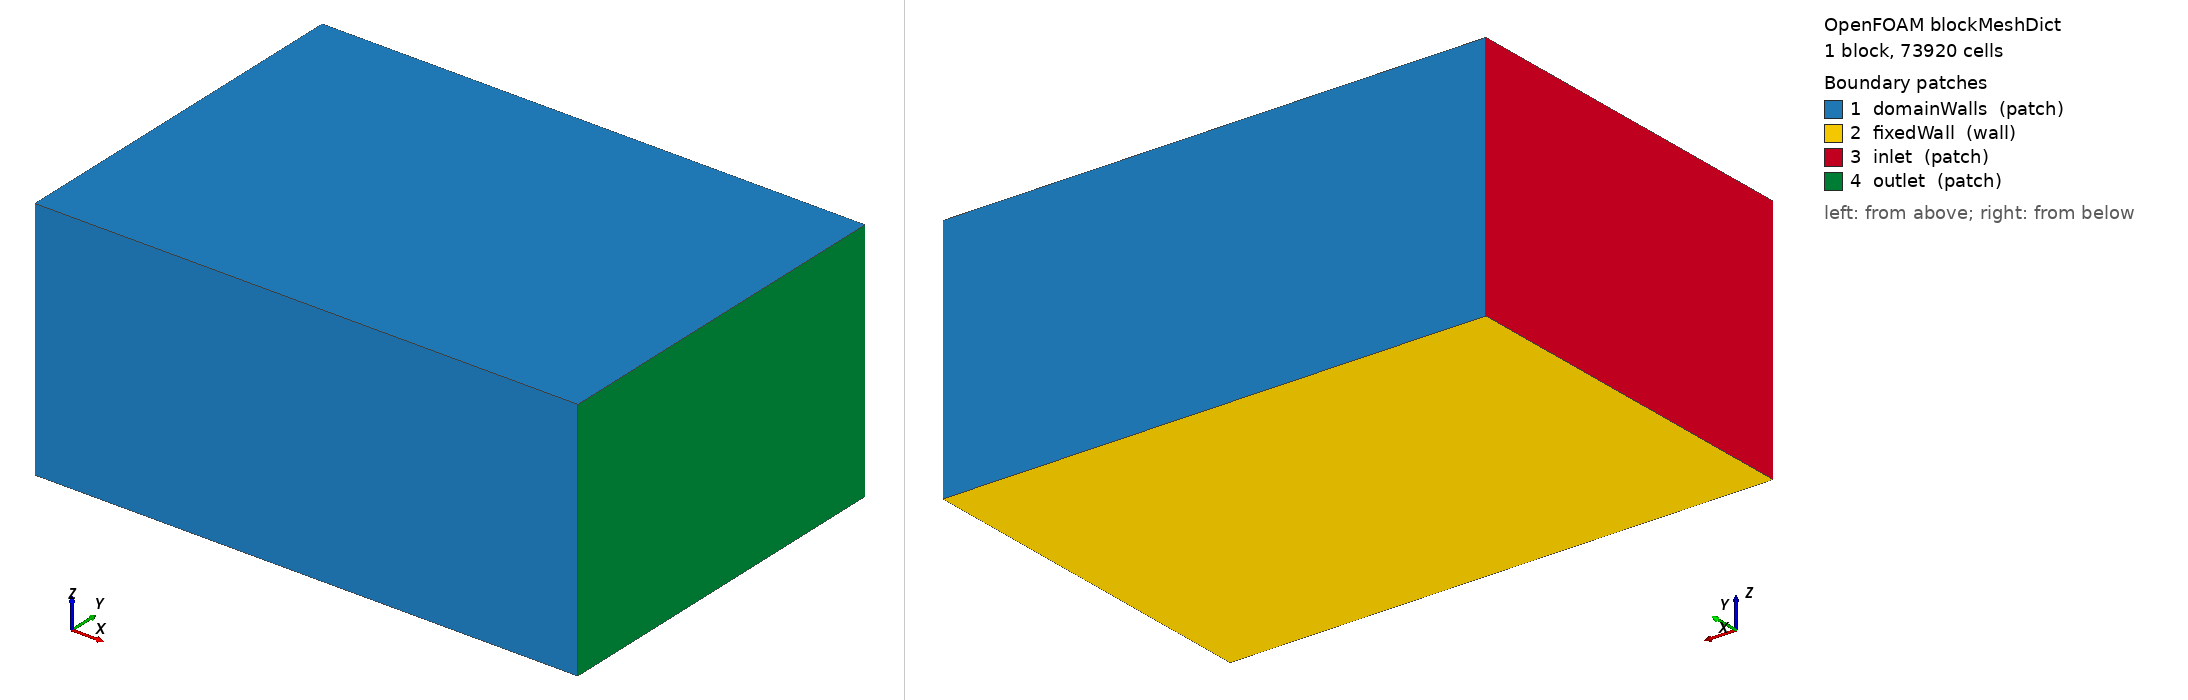

OpenFOAM case: the mesh blockMesh builds from blockMeshDict, 1 block(s), 73920 cells. Boundary patches (legend numbers): 1 domainWalls (patch), 2 fixedWall (wall), 3 inlet (patch), 4 outlet (patch). Left view from above one corner, right view from below the opposite corner. Boundary conditions: 5 field file(s) under 0/; 4 of 4 drawn patches have an entry in a shipped field file.

=== system/blockMeshDict ===
/*--------------------------------*- C++ -*----------------------------------*\
| =========                 |                                                 |
| \\      /  F ield         | OpenFOAM: The Open Source CFD Toolbox           |
|  \\    /   O peration     | Version:  v2306                                 |
|   \\  /    A nd           | Website:  www.openfoam.com                      |
|    \\/     M anipulation  |                                                 |
\*---------------------------------------------------------------------------*/
FoamFile
{
    version     2.0;
    format      ascii;
    class       dictionary;
    object      blockMeshDict;
}
// * * * * * * * * * * * * * * * * * * * * * * * * * * * * * * * * * * * * * //

scale   1;

vertices
(
    (-11 -11  0)
    ( 21 -11  0)
    ( 21  11  0)
    (-11  11  0)
    (-11 -11 14.475)
    ( 21 -11 14.475)
    ( 21  11 14.475)
    (-11  11 14.475)
);

blocks
(
    hex (0 1 2 3 4 5 6 7) (60 44 28) simpleGrading (1 1 1)
);

edges
(
);

boundary (

    domainWalls
    {
        type patch;
        faces
        (
	    (1 5 4 0)
	    (3 7 6 2)
	    (4 5 6 7)
        );
    }

    fixedWall
    {
        type wall;
	faces
	(
	    (0 1 2 3)
	);
    }

    inlet
    {
        type patch;
        faces
	(
	    (0 4 7 3)
        );
    }

    outlet
    {
        type patch;
        faces
        (
            (2 6 5 1)
        );
    }
);


// ************************************************************************* //


=== system/controlDict ===
/*--------------------------------*- C++ -*----------------------------------*\
| =========                 |                                                 |
| \\      /  F ield         | OpenFOAM: The Open Source CFD Toolbox           |
|  \\    /   O peration     | Version:  v2306                                 |
|   \\  /    A nd           | Website:  www.openfoam.com                      |
|    \\/     M anipulation  |                                                 |
\*---------------------------------------------------------------------------*/
FoamFile
{
    version     2.0;
    format      ascii;
    class       dictionary;
    object      controlDict;
}
// * * * * * * * * * * * * * * * * * * * * * * * * * * * * * * * * * * * * * //

application     pimpleFoam;

startFrom       latestTime;

startTime       0;

stopAt          endTime;

endTime         0.1;

deltaT          1e-4;

adjustTimeStep  yes;

maxCo           0.8;

writeControl    timeStep;

writeInterval   1000;

purgeWrite      2;

writeFormat     ascii;

writePrecision   8;

writeCompression off;

timeFormat      general;

timePrecision   6;

runTimeModifiable true;

functions
{
    #include "forceCoeffs"
    #includeFunc solverInfo
}


// ************************************************************************* //


=== 0/U ===
/*--------------------------------*- C++ -*----------------------------------* \
| =========                 |                                                 |
| \\      /  F ield         | OpenFOAM: The Open Source CFD Toolbox           |
|  \\    /   O peration     | Version:  v2306                                 |
|   \\  /    A nd           | Website:  www.openfoam.com                      |
|    \\/     M anipulation  |                                                 |
\*---------------------------------------------------------------------------*/
FoamFile
{
    version     2.0;
    format      ascii;
    class       volVectorField;
    object      U;
}
// * * * * * * * * * * * * * * * * * * * * * * * * * * * * * * * * * * * * * //

Uinlet          (100 0 0);

dimensions      [0 1 -1 0 0 0 0];

internalField   uniform $Uinlet;

boundaryField
{
    inlet
    {
        type            fixedValue;
        value           $internalField;
    }

    outlet
    {
	type		zeroGradient;
    }

    fixedWall
    {
	type		noSlip;
    }

    domainWalls
    {
        type            fixedValue;
        value           uniform (0 0 0);
    }

    NASAsc2-0410Group
    {
        type            noSlip;
    }

    #includeEtc "caseDicts/setConstraintTypes"
}


// ************************************************************************* //


=== 0/k ===
/*--------------------------------*- C++ -*----------------------------------*\
| =========                 |                                                 |
| \\      /  F ield         | OpenFOAM: The Open Source CFD Toolbox           |
|  \\    /   O peration     | Version:  v2306                                 |
|   \\  /    A nd           | Website:  www.openfoam.com                      |
|    \\/     M anipulation  |                                                 |
\*---------------------------------------------------------------------------*/
FoamFile
{
    version     2.0;
    format      ascii;
    class       volScalarField;
    object      k;
}
// * * * * * * * * * * * * * * * * * * * * * * * * * * * * * * * * * * * * * //

kInlet          0.01;

dimensions      [0 2 -2 0 0 0 0];

internalField   uniform $kInlet;

boundaryField
{
    inlet
    {
        type            fixedValue;
        value           $internalField;
    }

    outlet
    {
	type 		zeroGradient;
    }

    fixedWall
    {
	type		kqRWallFunction;
	value		uniform $kInlet;
    }

    domainWalls
    {
        type            fixedValue;
        value           $internalField;
    }

    NASAsc2-0410Group
    {
        type            kqRWallFunction;
        value           uniform $kInlet;
    }

    #includeEtc "caseDicts/setConstraintTypes"
}


// ************************************************************************* //


=== 0/nut ===
/*--------------------------------*- C++ -*----------------------------------*\
| =========                 |                                                 |
| \\      /  F ield         | OpenFOAM: The Open Source CFD Toolbox           |
|  \\    /   O peration     | Version:  v2306                                 |
|   \\  /    A nd           | Website:  www.openfoam.com                      |
|    \\/     M anipulation  |                                                 |
\*---------------------------------------------------------------------------*/
FoamFile
{
    version     2.0;
    format      ascii;
    class       volScalarField;
    object      nut;
}
// * * * * * * * * * * * * * * * * * * * * * * * * * * * * * * * * * * * * * //

dimensions      [0 2 -1 0 0 0 0];

internalField   uniform 0;

boundaryField
{
    inlet
    {
        type            calculated;
        value           uniform 0;
    }

    outlet
    {
	type		zeroGradient;
    }

    fixedWall
    {
	type		nutkWallFunction;
	value		uniform 0;
    }

    domainWalls
    {
        type            fixedValue;
        value           $internalField;
    }

    NASAsc2-0410Group
    {
        type            nutkWallFunction;
        value           uniform 0;
    }

    #includeEtc "caseDicts/setConstraintTypes"
}


// ************************************************************************* //


=== 0/omega ===
/*--------------------------------*- C++ -*----------------------------------*\
| =========                 |                                                 |
| \\      /  F ield         | OpenFOAM: The Open Source CFD Toolbox           |
|  \\    /   O peration     | Version:  v2306                                 |
|   \\  /    A nd           | Website:  www.openfoam.com                      |
|    \\/     M anipulation  |                                                 |
\*---------------------------------------------------------------------------*/
FoamFile
{
    version     2.0;
    format      ascii;
    class       volScalarField;
    object      omega;
}
// * * * * * * * * * * * * * * * * * * * * * * * * * * * * * * * * * * * * * //

omegaInlet      10;

dimensions      [0 0 -1 0 0 0 0];

internalField   uniform $omegaInlet;

boundaryField
{
    inlet
    {
        type            fixedValue;
        value           $internalField;
    }

    outlet
    {
	type		zeroGradient;
    }

    fixedWall
    {
	type		omegaWallFunction;
	value		uniform $omegaInlet;
    }

    domainWalls
    {
        type            fixedValue;
        value           $internalField;
    }

    NASAsc2-0410Group
    {
        type            omegaWallFunction;
        value           uniform $omegaInlet;
    }

    #includeEtc "caseDicts/setConstraintTypes"
}


// ************************************************************************* //


=== 0/p ===
/*--------------------------------*- C++ -*----------------------------------*\
| =========                 |                                                 |
| \\      /  F ield         | OpenFOAM: The Open Source CFD Toolbox           |
|  \\    /   O peration     | Version:  v2306                                 |
|   \\  /    A nd           | Website:  www.openfoam.com                      |
|    \\/     M anipulation  |                                                 |
\*---------------------------------------------------------------------------*/
FoamFile
{
    version     2.0;
    format      ascii;
    class       volScalarField;
    object      p;
}
// * * * * * * * * * * * * * * * * * * * * * * * * * * * * * * * * * * * * * //

pOut            81632;

dimensions      [0 2 -2 0 0 0 0];

internalField   uniform $pOut;

boundaryField
{
    inlet
    {
	type 		zeroGradient;
    }

    outlet
    {
        type            fixedValue;
        value		$internalField;
    }

    fixedWall
    {
	type		zeroGradient;
    }

    domainWalls
    {
        type            fixedValue;
        value           $internalField;
    }

    NASAsc2-0410Group
    {
        type            zeroGradient;
    }

    #includeEtc "caseDicts/setConstraintTypes"
}


// ************************************************************************* //
